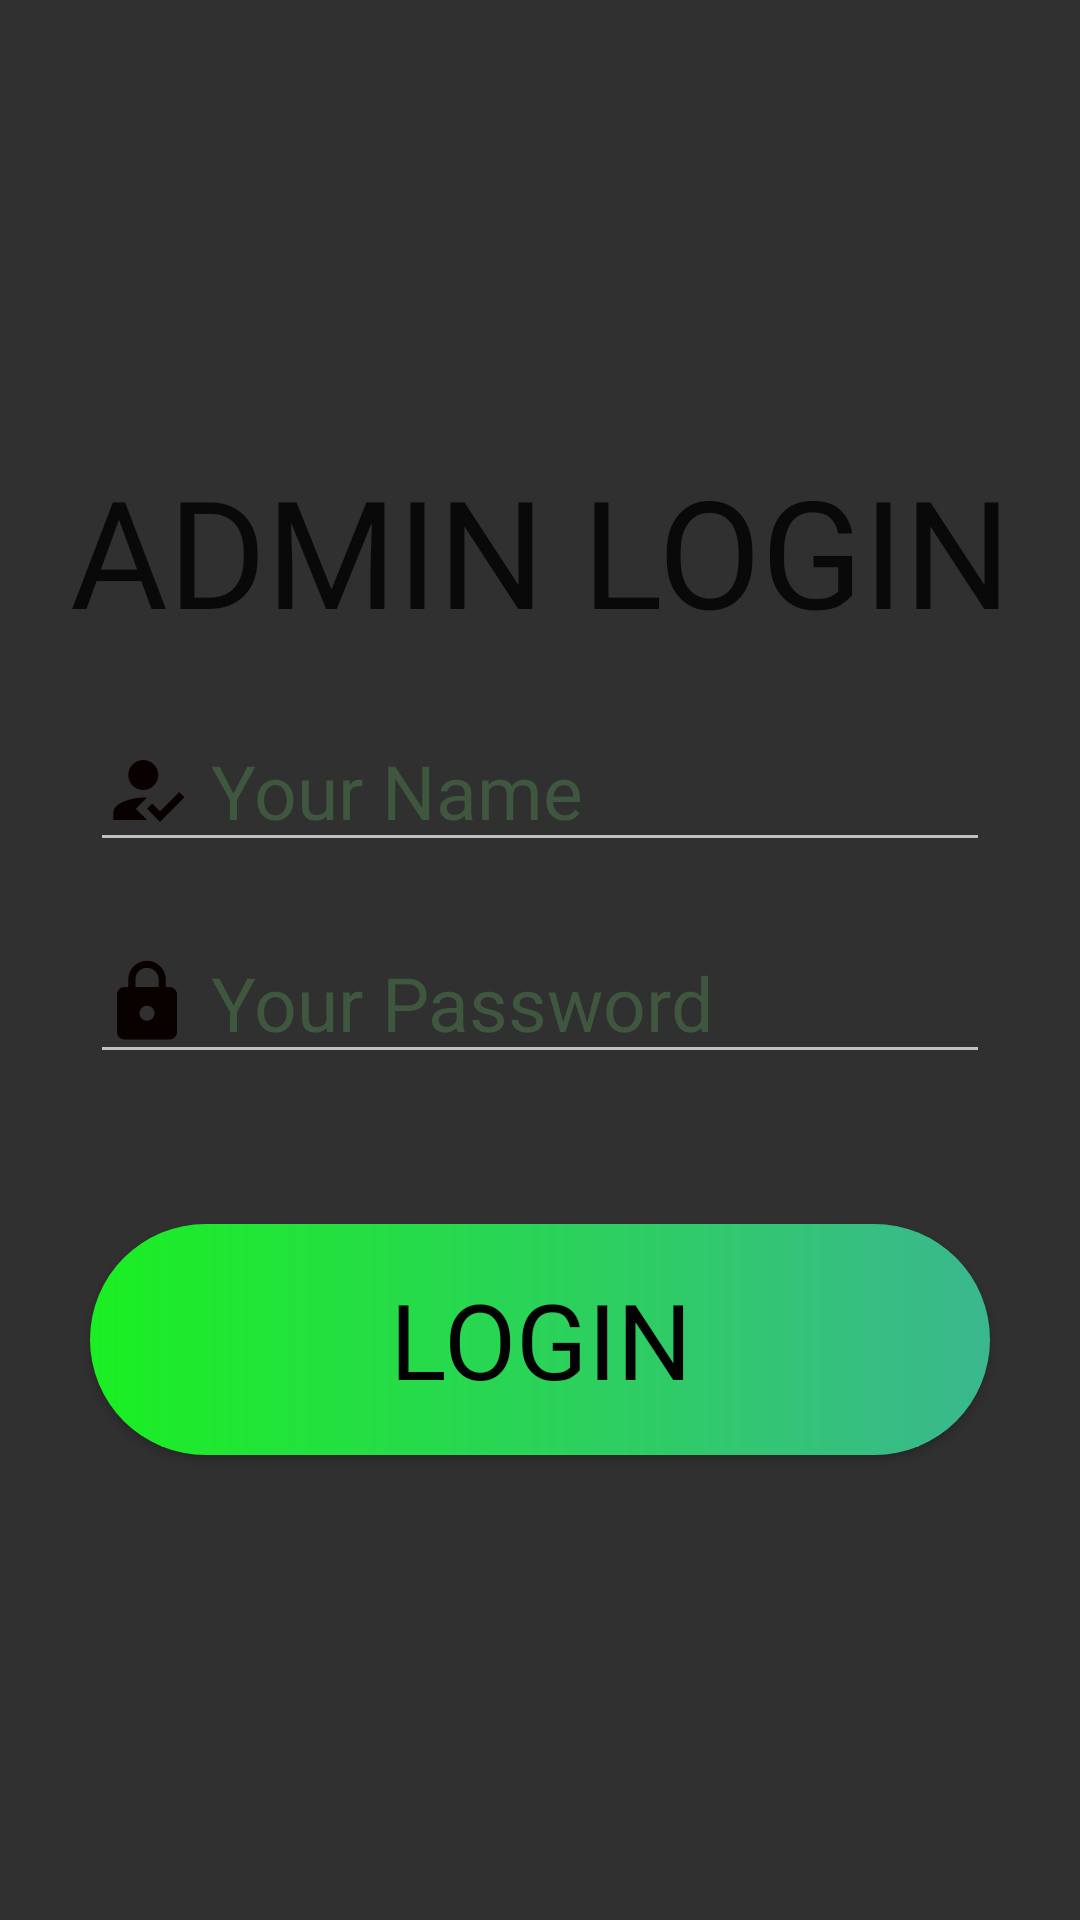

Reconstruct the res/layout file that produces this screen, plus the resources it refers to.
<!-- AndroidManifest.xml: application theme Theme.MyScrapCollector -->
<!-- res/layout/activity_admin_login.xml -->
<?xml version="1.0" encoding="utf-8"?>
<LinearLayout xmlns:android="http://schemas.android.com/apk/res/android"
    xmlns:app="http://schemas.android.com/apk/res-auto"
    xmlns:tools="http://schemas.android.com/tools"
    android:layout_width="match_parent"
    android:layout_height="match_parent"
    tools:context=".admin_login"
    android:orientation="vertical"
    android:background="@drawable/lo">

    <TextView

        android:layout_width="match_parent"
        android:layout_height="wrap_content"
        android:text="ADMIN LOGIN"
        android:textSize="50dp"
        android:layout_marginTop="150dp"
        android:textAlignment="center"
        android:textColor="@color/black"
        android:fontFamily="@font/heading"/>

    <EditText
        android:id="@+id/ad_lname"
        android:layout_width="300dp"
        android:layout_height="wrap_content"
        android:layout_gravity="center"
        android:layout_marginTop="20dp"
        android:hint=" Your Name"
        android:textColor="#3F573F"
        android:textSize="25dp"
        android:drawableLeft="@drawable/ic_baseline_how_to_reg_24"
        android:inputType="text"
        android:textColorHint="#3F573F"
        />
    <EditText
        android:id="@+id/ad_lpass"
        android:layout_width="300dp"
        android:layout_height="wrap_content"
        android:layout_gravity="center"
        android:layout_marginTop="20dp"
        android:hint=" Your Password"
        android:textSize="25dp"
        android:drawableLeft="@drawable/ic_baseline_lock_24"
        android:inputType="textPassword"
        android:textColorHint="#3F573F"
        android:textColor="#3F573F"
        />

    <Button
        android:id="@+id/btn_admin"
        android:layout_width="300dp"
        android:layout_height="77dp"
        android:layout_gravity="center"
        android:layout_marginTop="50dp"
        android:text="Login"
        android:textColor="#020202"
        android:textSize="35dp"
        android:fontFamily="@font/heading"
        android:background="@drawable/gradient"
        />
</LinearLayout>
<!-- resources referenced by this layout -->
<resources>
  <color name="black">#090909</color>
  <!-- drawable gradient (drawable) -->
  <?xml version="1.0" encoding="utf-8"?>
  <shape xmlns:android="http://schemas.android.com/apk/res/android"    android:shape="rectangle">
  <gradient android:startColor="#1AEF22" android:endColor="#3bb78f" android:type="linear"/>
      <corners android:radius="50dp"/>
  </shape>
  <!-- drawable ic_baseline_how_to_reg_24 (drawable) -->
  <vector android:height="30dp" android:tint="#090000"
      android:viewportHeight="24" android:viewportWidth="24"
      android:width="30dp" xmlns:android="http://schemas.android.com/apk/res/android">
      <path android:fillColor="@android:color/white"
          android:fillType="evenOdd" android:pathData="M9,17l3,-2.94c-0.39,-0.04 -0.68,-0.06 -1,-0.06 -2.67,0 -8,1.34 -8,4v2h9l-3,-3zM11,12c2.21,0 4,-1.79 4,-4s-1.79,-4 -4,-4 -4,1.79 -4,4 1.79,4 4,4"/>
      <path android:fillColor="@android:color/white"
          android:fillType="evenOdd" android:pathData="M15.47,20.5L12,17l1.4,-1.41 2.07,2.08 5.13,-5.17 1.4,1.41z"/>
  </vector>
  <!-- drawable ic_baseline_lock_24 (drawable) -->
  <vector android:height="30dp" android:tint="#090000"
      android:viewportHeight="24" android:viewportWidth="24"
      android:width="30dp" xmlns:android="http://schemas.android.com/apk/res/android">
      <path android:fillColor="@android:color/white" android:pathData="M18,8h-1L17,6c0,-2.76 -2.24,-5 -5,-5S7,3.24 7,6v2L6,8c-1.1,0 -2,0.9 -2,2v10c0,1.1 0.9,2 2,2h12c1.1,0 2,-0.9 2,-2L20,10c0,-1.1 -0.9,-2 -2,-2zM12,17c-1.1,0 -2,-0.9 -2,-2s0.9,-2 2,-2 2,0.9 2,2 -0.9,2 -2,2zM15.1,8L8.9,8L8.9,6c0,-1.71 1.39,-3.1 3.1,-3.1 1.71,0 3.1,1.39 3.1,3.1v2z"/>
  </vector>
  <style name="Theme.MyScrapCollector" parent="Theme.AppCompat.NoActionBar">
          
          <item name="colorPrimary">#FFFFFF</item>
          <item name="colorPrimaryVariant">#FFFFFF</item>
          <item name="colorOnPrimary">@color/white</item>
          
          <item name="colorSecondary">#FFFFFF</item>
          <item name="colorSecondaryVariant">#FFFEFE</item>
          <item name="colorOnSecondary">#FDFCFC</item>
          
          <item name="android:statusBarColor" tools:targetApi="l">?attr/colorPrimaryVariant</item>
          
      </style>
  <color name="white">#FFFFFFFF</color>
</resources>
